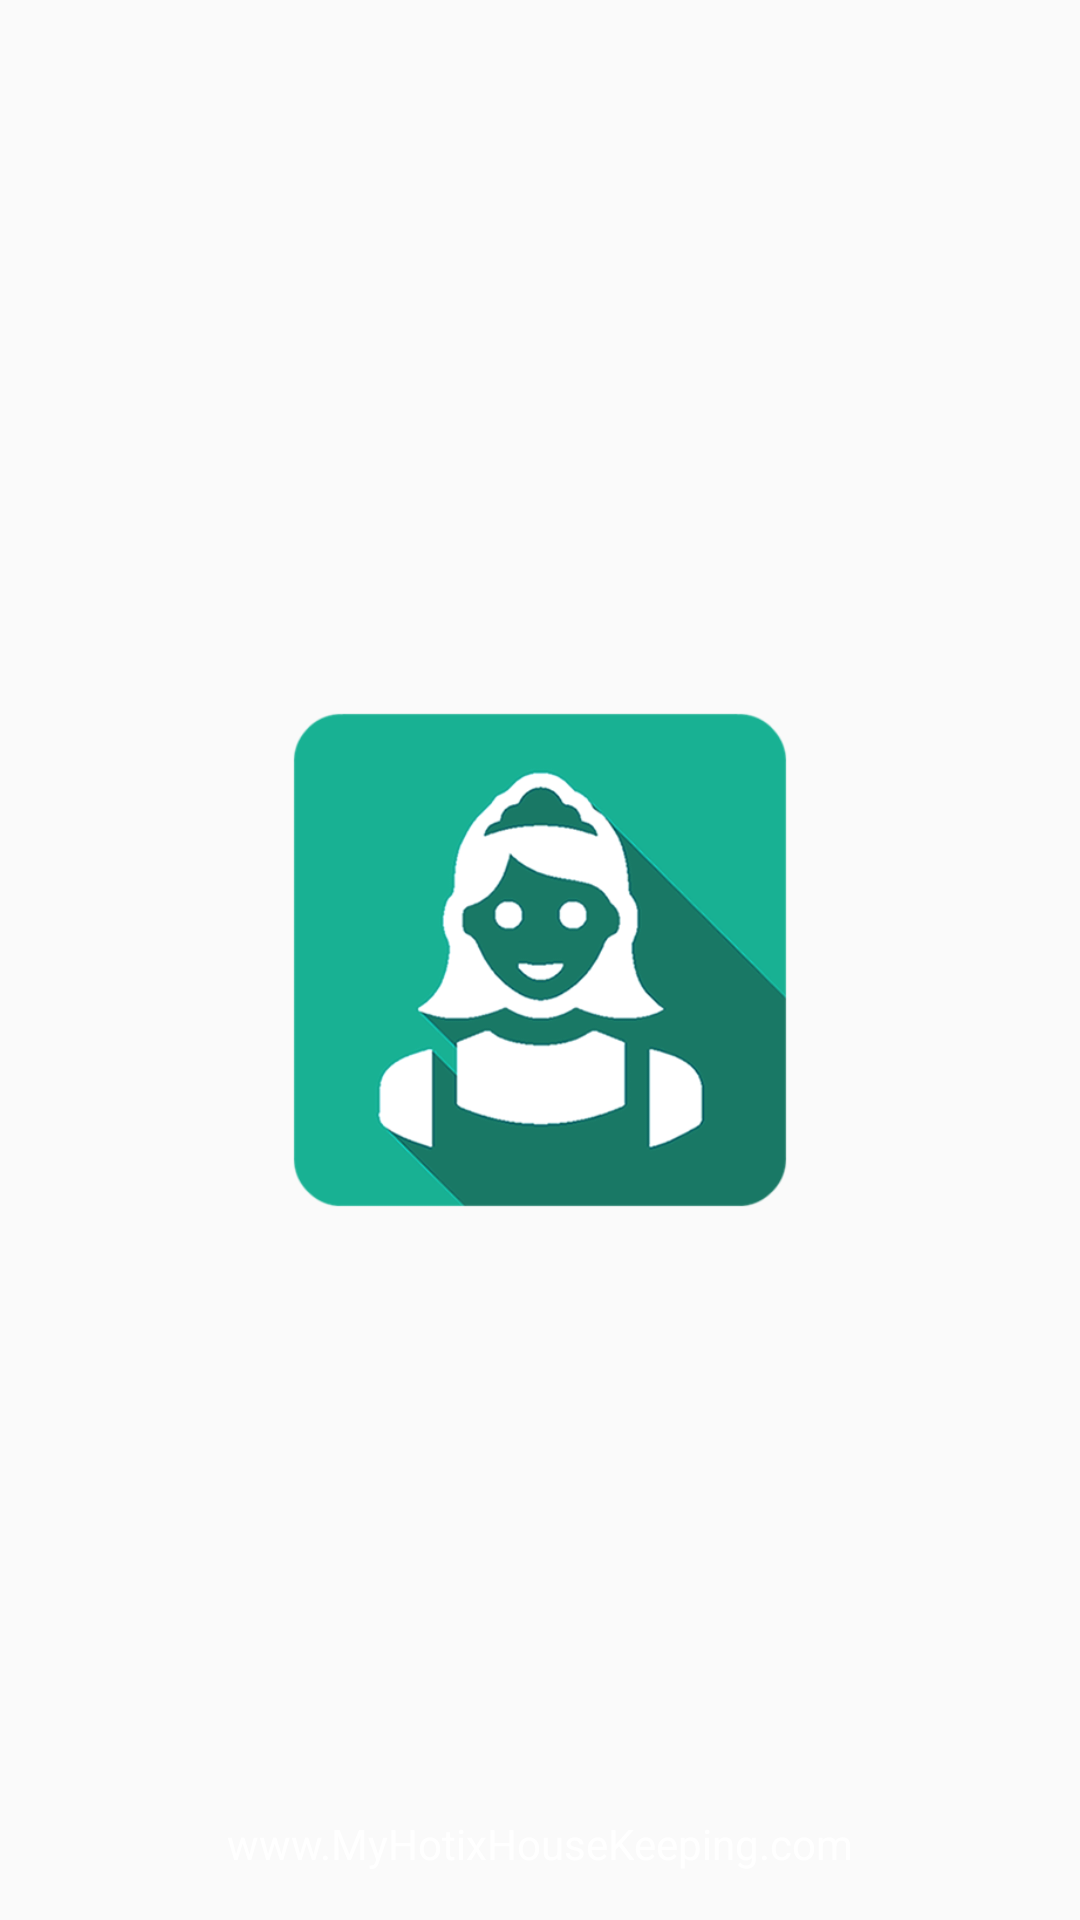

Reconstruct the res/layout file that produces this screen, plus the resources it refers to.
<!-- AndroidManifest.xml: application theme AppThemeNoActionBar -->
<!-- res/layout/activity_splash_screen.xml -->
<?xml version="1.0" encoding="utf-8"?>
<RelativeLayout xmlns:android="http://schemas.android.com/apk/res/android"
    xmlns:tools="http://schemas.android.com/tools"
    android:layout_width="match_parent"
    android:layout_height="match_parent"
    xmlns:app="http://schemas.android.com/apk/res-auto"
    tools:context=".activites.SplashScreenActivity">

    
    <android.support.v7.widget.AppCompatImageView
        android:id="@+id/img_splash_screen_logo"
        android:layout_width="200dp"
        android:layout_height="200dp"
        android:layout_centerInParent="true"
        app:srcCompat="@mipmap/ic_launcher" />

    
    <android.support.v7.widget.AppCompatTextView
        android:id="@+id/tv_splash_screen_footer"
        android:layout_width="wrap_content"
        android:layout_height="wrap_content"
        android:layout_alignParentBottom="true"
        android:layout_centerHorizontal="true"
        android:layout_marginBottom="16dp"
        android:textColor="@color/white"
        android:text="@string/splash_screen_footer" />

</RelativeLayout>
<!-- resources referenced by this layout -->
<resources>
  <color name="white">#FFFFFF</color>
  <!-- mipmap ic_launcher: png bitmap (mipmap-xxhdpi, 60588 bytes) -->
  <string name="splash_screen_footer">www.MyHotixHouseKeeping.com</string>
  <style name="AppThemeNoActionBar" parent="Theme.AppCompat.Light.NoActionBar">
          <item name="colorPrimary">@color/colorPrimary</item>
          <item name="colorPrimaryDark">@color/colorPrimaryDark</item>
          <item name="colorAccent">@color/colorPrimaryDark</item>
      </style>
  <color name="colorPrimary">#1ab394</color>
  <color name="colorPrimaryDark">#008266</color>
</resources>
